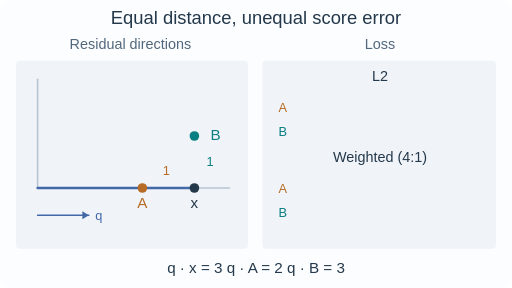
t = 0.00 s
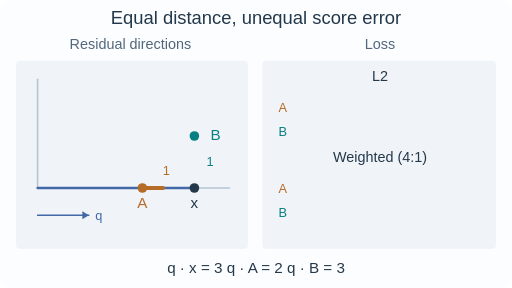
t = 1.77 s
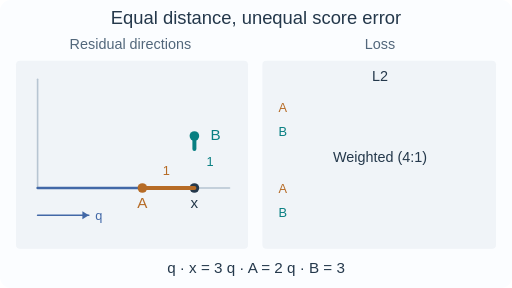
t = 3.51 s
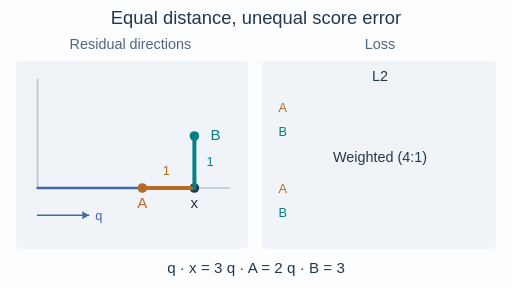
t = 5.04 s
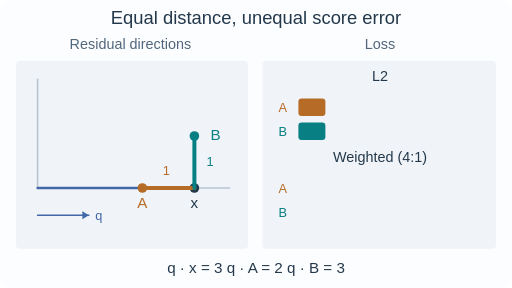
t = 6.66 s
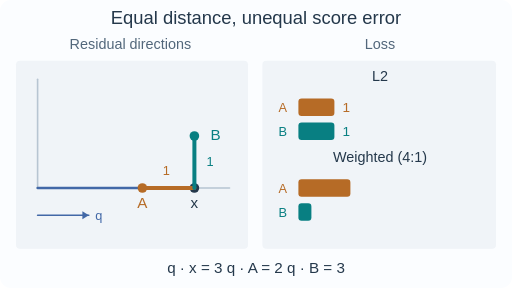
t = 8.22 s

The animated SVG that drew these frames (rendered in a browser with its animation timeline set to each time). Animation: 10 SMIL elements (animate=10); frames cover the first 8.22 s, repeats indefinitely.

<svg xmlns="http://www.w3.org/2000/svg" viewBox="0 0 640 360" role="img" aria-labelledby="title desc"><title id="title">Anisotropic quantization residuals</title><desc id="desc">Equal Euclidean residuals for A and B; weighting the parallel residual four times more gives losses four and one respectively.</desc><style>@media(prefers-reduced-motion:reduce){.moving{display:none}.still{display:inline!important}}</style><rect width="640" height="360" rx="14" fill="#fbfdff"/><g font-family="Arial,Helvetica,sans-serif"><g class="still" display="none"><text x="320" y="30" font-size="23" fill="#24384b" text-anchor="middle">Equal distance, unequal score error</text><text x="163" y="61" font-size="18" fill="#52677b" text-anchor="middle">Residual directions</text><text x="475" y="61" font-size="18" fill="#52677b" text-anchor="middle">Loss</text><rect x="20" y="76" width="290" height="235" rx="5" fill="#f0f4f8" stroke="none"/><rect x="328" y="76" width="292" height="235" rx="5" fill="#f0f4f8" stroke="none"/><path d="M47 235L287 235" fill="none" stroke="#b7c5d2" stroke-width="2" stroke-linecap="round"/><path d="M47 235L47 99" fill="none" stroke="#b7c5d2" stroke-width="2" stroke-linecap="round"/><path d="M47 235L243 235" fill="none" stroke="#4268a7" stroke-width="3" stroke-linecap="round"/><path d="M47 269L111 269" fill="none" stroke="#4268a7" stroke-width="2" stroke-linecap="round"/><path d="M111 269l-8 -5v10z" fill="#4268a7"/><text x="119" y="275" font-size="16" fill="#4268a7" text-anchor="start">q</text><circle cx="243" cy="235" r="6" fill="#24384b"/><circle cx="178" cy="235" r="6" fill="#b66b26"/><circle cx="243" cy="170" r="6" fill="#087f82"/><text x="243" y="260" font-size="19" fill="#24384b" text-anchor="middle">x</text><text x="178" y="260" font-size="19" fill="#b66b26" text-anchor="middle">A</text><text x="263" y="175" font-size="19" fill="#087f82" text-anchor="start">B</text><line x1="178" y1="235" x2="243" y2="235" stroke="#b66b26" stroke-width="5" stroke-linecap="round"></line><line x1="243" y1="170" x2="243" y2="235" stroke="#087f82" stroke-width="5" stroke-linecap="round"></line><text x="208" y="219" font-size="16" fill="#b66b26" text-anchor="middle">1</text><text x="258" y="207" font-size="16" fill="#087f82" text-anchor="start">1</text><text x="475" y="101" font-size="18" fill="#24384b" text-anchor="middle">L2</text><text x="475" y="202" font-size="18" fill="#24384b" text-anchor="middle">Weighted (4:1)</text><text x="348" y="140" font-size="16" fill="#b66b26" text-anchor="start">A</text><rect data-loss="1" x="373" y="123" width="45" height="22" rx="4" fill="#b66b26"></rect><g opacity="1"><text x="428" y="140" font-size="17" fill="#b66b26" text-anchor="start">1</text></g><text x="348" y="170" font-size="16" fill="#087f82" text-anchor="start">B</text><rect data-loss="1" x="373" y="153" width="45" height="22" rx="4" fill="#087f82"></rect><g opacity="1"><text x="428" y="170" font-size="17" fill="#087f82" text-anchor="start">1</text></g><text x="348" y="241" font-size="16" fill="#b66b26" text-anchor="start">A</text><rect data-loss="4" x="373" y="224" width="180" height="22" rx="4" fill="#b66b26"></rect><g opacity="1"><text x="563" y="241" font-size="17" fill="#b66b26" text-anchor="start">4</text></g><text x="348" y="271" font-size="16" fill="#087f82" text-anchor="start">B</text><rect data-loss="1" x="373" y="254" width="45" height="22" rx="4" fill="#087f82"></rect><g opacity="1"><text x="428" y="271" font-size="17" fill="#087f82" text-anchor="start">1</text></g><text x="320" y="341" font-size="19" fill="#24384b" text-anchor="middle">q · x = 3     q · A = 2     q · B = 3</text></g><g class="moving"><text x="320" y="30" font-size="23" fill="#24384b" text-anchor="middle">Equal distance, unequal score error</text><text x="163" y="61" font-size="18" fill="#52677b" text-anchor="middle">Residual directions</text><text x="475" y="61" font-size="18" fill="#52677b" text-anchor="middle">Loss</text><rect x="20" y="76" width="290" height="235" rx="5" fill="#f0f4f8" stroke="none"/><rect x="328" y="76" width="292" height="235" rx="5" fill="#f0f4f8" stroke="none"/><path d="M47 235L287 235" fill="none" stroke="#b7c5d2" stroke-width="2" stroke-linecap="round"/><path d="M47 235L47 99" fill="none" stroke="#b7c5d2" stroke-width="2" stroke-linecap="round"/><path d="M47 235L243 235" fill="none" stroke="#4268a7" stroke-width="3" stroke-linecap="round"/><path d="M47 269L111 269" fill="none" stroke="#4268a7" stroke-width="2" stroke-linecap="round"/><path d="M111 269l-8 -5v10z" fill="#4268a7"/><text x="119" y="275" font-size="16" fill="#4268a7" text-anchor="start">q</text><circle cx="243" cy="235" r="6" fill="#24384b"/><circle cx="178" cy="235" r="6" fill="#b66b26"/><circle cx="243" cy="170" r="6" fill="#087f82"/><text x="243" y="260" font-size="19" fill="#24384b" text-anchor="middle">x</text><text x="178" y="260" font-size="19" fill="#b66b26" text-anchor="middle">A</text><text x="263" y="175" font-size="19" fill="#087f82" text-anchor="start">B</text><line x1="178" y1="235" x2="178" y2="235" stroke="#b66b26" stroke-width="5" stroke-linecap="round"><animate attributeName="x2" values="178;178;243;243;178" keyTimes="0;0.08;0.25;0.94;1" dur="12s" repeatCount="indefinite"/></line><line x1="243" y1="170" x2="243" y2="170" stroke="#087f82" stroke-width="5" stroke-linecap="round"><animate attributeName="y2" values="170;170;235;235;170" keyTimes="0;0.25;0.42;0.94;1" dur="12s" repeatCount="indefinite"/></line><text x="208" y="219" font-size="16" fill="#b66b26" text-anchor="middle">1</text><text x="258" y="207" font-size="16" fill="#087f82" text-anchor="start">1</text><text x="475" y="101" font-size="18" fill="#24384b" text-anchor="middle">L2</text><text x="475" y="202" font-size="18" fill="#24384b" text-anchor="middle">Weighted (4:1)</text><text x="348" y="140" font-size="16" fill="#b66b26" text-anchor="start">A</text><rect data-loss="1" x="373" y="123" width="0" height="22" rx="4" fill="#b66b26"><animate attributeName="width" values="0;0;45;45;0" keyTimes="0;0.42;0.60;0.94;1" dur="12s" repeatCount="indefinite"/></rect><g opacity="0"><animate attributeName="opacity" values="0;0;1;1;0" keyTimes="0;0.59;0.60;0.94;1" dur="12s" repeatCount="indefinite"/><text x="428" y="140" font-size="17" fill="#b66b26" text-anchor="start">1</text></g><text x="348" y="170" font-size="16" fill="#087f82" text-anchor="start">B</text><rect data-loss="1" x="373" y="153" width="0" height="22" rx="4" fill="#087f82"><animate attributeName="width" values="0;0;45;45;0" keyTimes="0;0.42;0.60;0.94;1" dur="12s" repeatCount="indefinite"/></rect><g opacity="0"><animate attributeName="opacity" values="0;0;1;1;0" keyTimes="0;0.59;0.60;0.94;1" dur="12s" repeatCount="indefinite"/><text x="428" y="170" font-size="17" fill="#087f82" text-anchor="start">1</text></g><text x="348" y="241" font-size="16" fill="#b66b26" text-anchor="start">A</text><rect data-loss="4" x="373" y="224" width="0" height="22" rx="4" fill="#b66b26"><animate attributeName="width" values="0;0;180;180;0" keyTimes="0;0.62;0.80;0.94;1" dur="12s" repeatCount="indefinite"/></rect><g opacity="0"><animate attributeName="opacity" values="0;0;1;1;0" keyTimes="0;0.79;0.80;0.94;1" dur="12s" repeatCount="indefinite"/><text x="563" y="241" font-size="17" fill="#b66b26" text-anchor="start">4</text></g><text x="348" y="271" font-size="16" fill="#087f82" text-anchor="start">B</text><rect data-loss="1" x="373" y="254" width="0" height="22" rx="4" fill="#087f82"><animate attributeName="width" values="0;0;45;45;0" keyTimes="0;0.62;0.80;0.94;1" dur="12s" repeatCount="indefinite"/></rect><g opacity="0"><animate attributeName="opacity" values="0;0;1;1;0" keyTimes="0;0.79;0.80;0.94;1" dur="12s" repeatCount="indefinite"/><text x="428" y="271" font-size="17" fill="#087f82" text-anchor="start">1</text></g><text x="320" y="341" font-size="19" fill="#24384b" text-anchor="middle">q · x = 3     q · A = 2     q · B = 3</text></g></g></svg>
